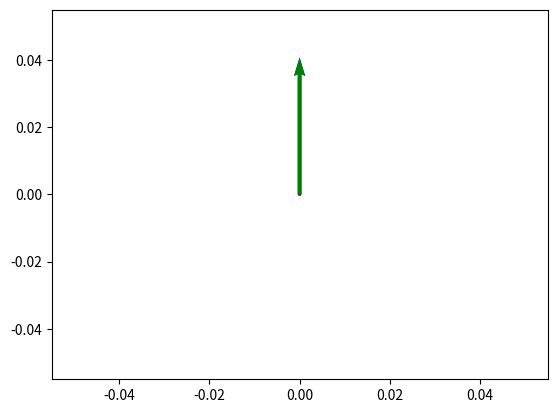
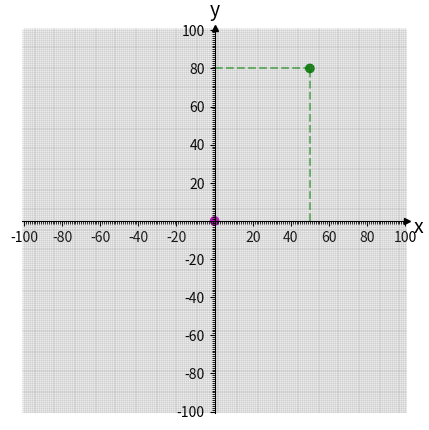

Reproduce these figures in Python, in order.
# -*- coding: utf-8 -*-
"""
Created on Sun Jan 24 13:29:31 2021

@author: Berk
"""

"""
Optical Force (Ray Optics)
"""

"""
F=(n*P/c)*Q

F: Optical Force
n: Refractive index
P: Beam Power
c: Speed of light in vacuum
Q: Trapping efficiency
"""

import math
import numpy as np
import pylab as plt
import matplotlib.pyplot as plt1


#SIMULATION SETUP

m0 = 4*math.pi*1e-7 #magnetic permeability of vacuum [H/m]
e0 = 8.8541878176e-12 #electric permittivity of vacuum [F/m]
c0 = math.sqrt(1/(m0*e0)) #speed of light in vacuum [m/s]

ni=1.33
nt=1.45 #silica particle refractive index

Pi=0.1 #W

#Simulation boundaries
x=200*1e-6#m X length
y=200*1e-6#m Y length

#Ray number
Rx= 7200#Ray number along x
Ry= 7200#Ray number along y
Rsum=Rx*Ry#Total number of ray

#Determine Δx and Δy between rays
delx= x/Rx  #Δx
dely= y/Ry  #Δy

#Indicate Particle Position
posx=+50*1e-6#m
posy=+80*1e-6#m
#Origin is O[0,0] particle Pos: P[50µm,80µm]

#Convert Particle Position to Ray coordinate
Rayx= int(posx//delx) #Ray x_coordinate
Rayy= int(posy//dely) #Ray x_coordinate
#Ray Coordinate of center of Particle: Rc[1800,2880]

#Indicate particle radius
r_p=5*1e-6#m

#Find boundary ray coordinates of particle
delRb_x= r_p/delx #boundary ray's distance from particle center in terms of ray coordinates
delRb_y= r_p/dely
#180

Rb_x=Rayx+delRb_x 
Rb_y=Rayy+delRb_y
mRb_x=Rayx-delRb_x
mRb_y=Rayy-delRb_y


#Ray Force Function
def RayForce(i):
    deg_i=i    
    rad_i=(math.pi/180)*deg_i
    rad_t= math.asin((ni*math.sin(rad_i))/nt)    
    theta_i=rad_i
    theta_t=rad_t    
    
    Rs= (abs(((ni*math.cos(theta_i))-(nt*math.cos(theta_t)))/((ni*math.cos(theta_i))+(nt*math.cos(theta_t))))**2)
    
    Rp= (abs(((ni*math.cos(theta_t))-(nt*math.cos(theta_i)))/((ni*math.cos(theta_t))+(nt*math.cos(theta_i))))**2)
    
    Ts=(4*ni*nt*math.cos(theta_i)*math.cos(theta_t))/(abs(((ni*math.cos(theta_i))+(nt*math.cos(theta_t))))**2)
    
    Tp=(4*ni*nt*math.cos(theta_i)*math.cos(theta_t))/(abs(((ni*math.cos(theta_t))+(nt*math.cos(theta_i))))**2)
    
    #Rs+Ts=1
    #Rp+Tp=1
    
    R=(Rs+Rp)/2
    T=(Ts+Tp)/2
    
    
    Qs=1+ (R*math.cos(2*theta_i))-(T**2)*((math.cos((2*theta_i)-(2*theta_t)))+(R*math.cos(2*theta_i)))/(1+(R**2)+2*R*math.cos(2*theta_t))
    
    Qg=(R*math.sin(2*theta_i))-(T**2)*((math.sin((2*theta_i)-(2*theta_t)))+(R*math.sin(2*theta_i)))/(1+(R**2)+2*R*math.cos(2*theta_t))    
    
    Fs= Qs*Pi*ni/c0 #along z- direction
    
    Fg= -(Qg*Pi*ni/c0)
    
#    Fnet= math.sqrt((Fs**2)+(Fg**2))
    
    #Find Gradient Force x and y components
    #Gradient Vector x comp: [Rax-Rcx], y comp: [Ray-Rcy]
    #Find unit vectors
    if ra==0:
        Fgx=0
        Fgy=0
    else:
        Rgx_unit= (Rax-Rcx)/ra
        Rgy_unit= (Ray-Rcy)/ra
    
        if Rgx_unit == 0:
            Fgx=0
            Fgy=Fg
        else:
            Fgx=Fg/(Rgx_unit+(Rgy_unit*(Rgy_unit/Rgx_unit)))
            Fgy= (Rgy_unit/Rgx_unit)*Fgx
   
#    Fsf.append(Fs)
#    Fgf.append(abs(Fg))
#    Fnetf.append(Fnet)
    return (Fs,Fg,Fgx,Fgy)


"""
#Find the Force of single Ray when particle is at posx,posy
#Ray coordinate Ra[1700,3000] in terms of ray coordinates
Rax=1800
Ray=2880

Rcx=Rayx#Particle center ray coordinate
Rcy=Rayy#Particle center ray coordinate
#Rc[1800,2880]
#First check whether Ray is on particle or not (For spherical particle)
ra=math.sqrt(((Rax-Rcx)**2)+((Ray-Rcy)**2)) 

if ra< delRb_x:
    print("Ray is on the particle")
    #Take proportion according to 90deg.-> convert ray to theta 
    theta=(ra*90)/delRb_x
    print("Ray Force Gradient:",RayForce(theta)[1])
    print("Ray Force Gradient_x:",RayForce(theta)[2])
    print("Ray Force Gradient_y:",RayForce(theta)[3])
    print("Ray Force Scattering:",RayForce(theta)[0])
    
    

else:
    print("Ray is not on the particle")
"""


#Uniform Beam 
#Form the rectangle around particle
Rec1=[mRb_x,Rb_y]
Rec2=[Rb_x,Rb_y]
Rec3=[Rb_x,mRb_y]
Rec4=[mRb_x,mRb_y]

#Collect every force_ray if it is on particle

Rcx=Rayx#Particle center ray coordinate
Rcy=Rayy#Particle center ray coordinate
#Rc[1800,2880]

Rectangle=[Rec1,Rec2,Rec3,Rec4]

TotFGrad=0
TotFGrad_x=0
TotFGrad_y=0
TotFScat=0

Gradx=[]
Grady=[]

for j in range(int(Rec4[1]),int(Rec1[1]+1)):
    for i in range(int(Rec1[0]),int(Rec2[0]+1)):


        #First check whether Ray is on particle or not (For spherical particle)
        ra=math.sqrt(((i-Rcx)**2)+((j-Rcy)**2)) 
        
        Rax=i
        Ray=j
        
        if ra< delRb_x:

            #Take proportion according to 90deg.-> convert ray to theta 
            theta=(ra*90)/delRb_x
#            print("Ray Force Gradient:",RayForce(theta)[1])
#            print("Ray Force Gradient_x:",RayForce(theta)[2])
#            print("Ray Force Gradient_y:",RayForce(theta)[3])
#            print("Ray Force Scattering:",RayForce(theta)[0])
#            TotFGrad+=RayForce(theta)[1]
            TotFGrad_x+=RayForce(theta)[2]
            TotFGrad_y+=RayForce(theta)[3]
            TotFScat+=RayForce(theta)[0]
            
            Gradx.append(RayForce(theta)[2])
            Grady.append(RayForce(theta)[3])
        
#print("Force Gradient:",TotFGrad)
print("Force Gradient_x:",TotFGrad_x)
print("Force Gradient_y:",TotFGrad_y)
#print("Force Scattering:",TotFScat)
            
V = np.array([[TotFGrad_x*1,TotFGrad_y*0], [TotFGrad_x*0,TotFGrad_y*1], [TotFGrad_x*1,TotFGrad_y*1]])
origin = np.array([[0, 0, 0],[0, 0, 0]]) # origin point

plt.quiver(*origin, V[:,0], V[:,1], color=['r','b','g'], scale=1e-7)
v12 = V[0] + V[1] # adding up the 1st (red) and 2nd (blue) vectors
#plt.quiver(*origin, v12[0], v12[1])
plt.show()

# Enter x and y coordinates of points and colors
xs = [0, posx*1e6]
ys = [0, posy*1e6]
colors = ['m', 'g']

# Select length of axes and the space between tick labels
xmin, xmax, ymin, ymax = -100, 100, -100, 100
ticks_frequency = 20

# Plot points
fig, ax = plt.subplots(figsize=(5, 5))
ax.scatter(xs, ys, c=colors)

# Draw lines connecting points to axes
[ax.plot([x, x], [0, y], c=c, ls='--', lw=1.5, alpha=0.5) for x, y, c in zip(xs, ys, colors)] 
[ax.plot([0, x], [y, y], c=c, ls='--', lw=1.5, alpha=0.5) for x, y, c in zip(xs, ys, colors)]

# Set identical scales for both axes
ax.set(xlim=(xmin-1, xmax+1), ylim=(ymin-1, ymax+1), aspect='equal')

# Set bottom and left spines as x and y axes of coordinate system
ax.spines['bottom'].set_position('zero')
ax.spines['left'].set_position('zero')

# Remove top and right spines
ax.spines['top'].set_visible(False)
ax.spines['right'].set_visible(False)

# Create 'x' and 'y' labels placed at the end of the axes
ax.set_xlabel('x', size=14, labelpad=15)
ax.set_ylabel('y', size=14, labelpad=15, rotation=0)
ax.xaxis.set_label_coords(1.03, 0.512)
ax.yaxis.set_label_coords(0.5, 1.02)

# Create custom major ticks to determine position of tick labels
x_ticks = np.arange(xmin, xmax+1, ticks_frequency)
x_ticks_major = x_ticks[x_ticks != 0]
y_ticks = np.arange(ymin, ymax+1, ticks_frequency)
y_ticks_major = y_ticks[y_ticks != 0]
ax.set_xticks(x_ticks_major)
ax.set_yticks(y_ticks_major)

# Create custom minor ticks to enable drawing of minor grid lines
ax.set_xticks(np.arange(xmin,xmax+1), minor=True)
ax.set_yticks(np.arange(ymin,ymax+1), minor=True)

# Draw major and minor grid lines
ax.grid(which='both', color='grey', linewidth=1, linestyle='-', alpha=0.2)

# Draw arrows
ax.plot((1), (0), linestyle='', marker='>', markersize=4, color='black',
        transform=ax.get_yaxis_transform(), clip_on=False)
ax.plot((0), (1), linestyle='', marker='^', markersize=4, color='black',
        transform=ax.get_xaxis_transform(), clip_on=False)

plt1.show()